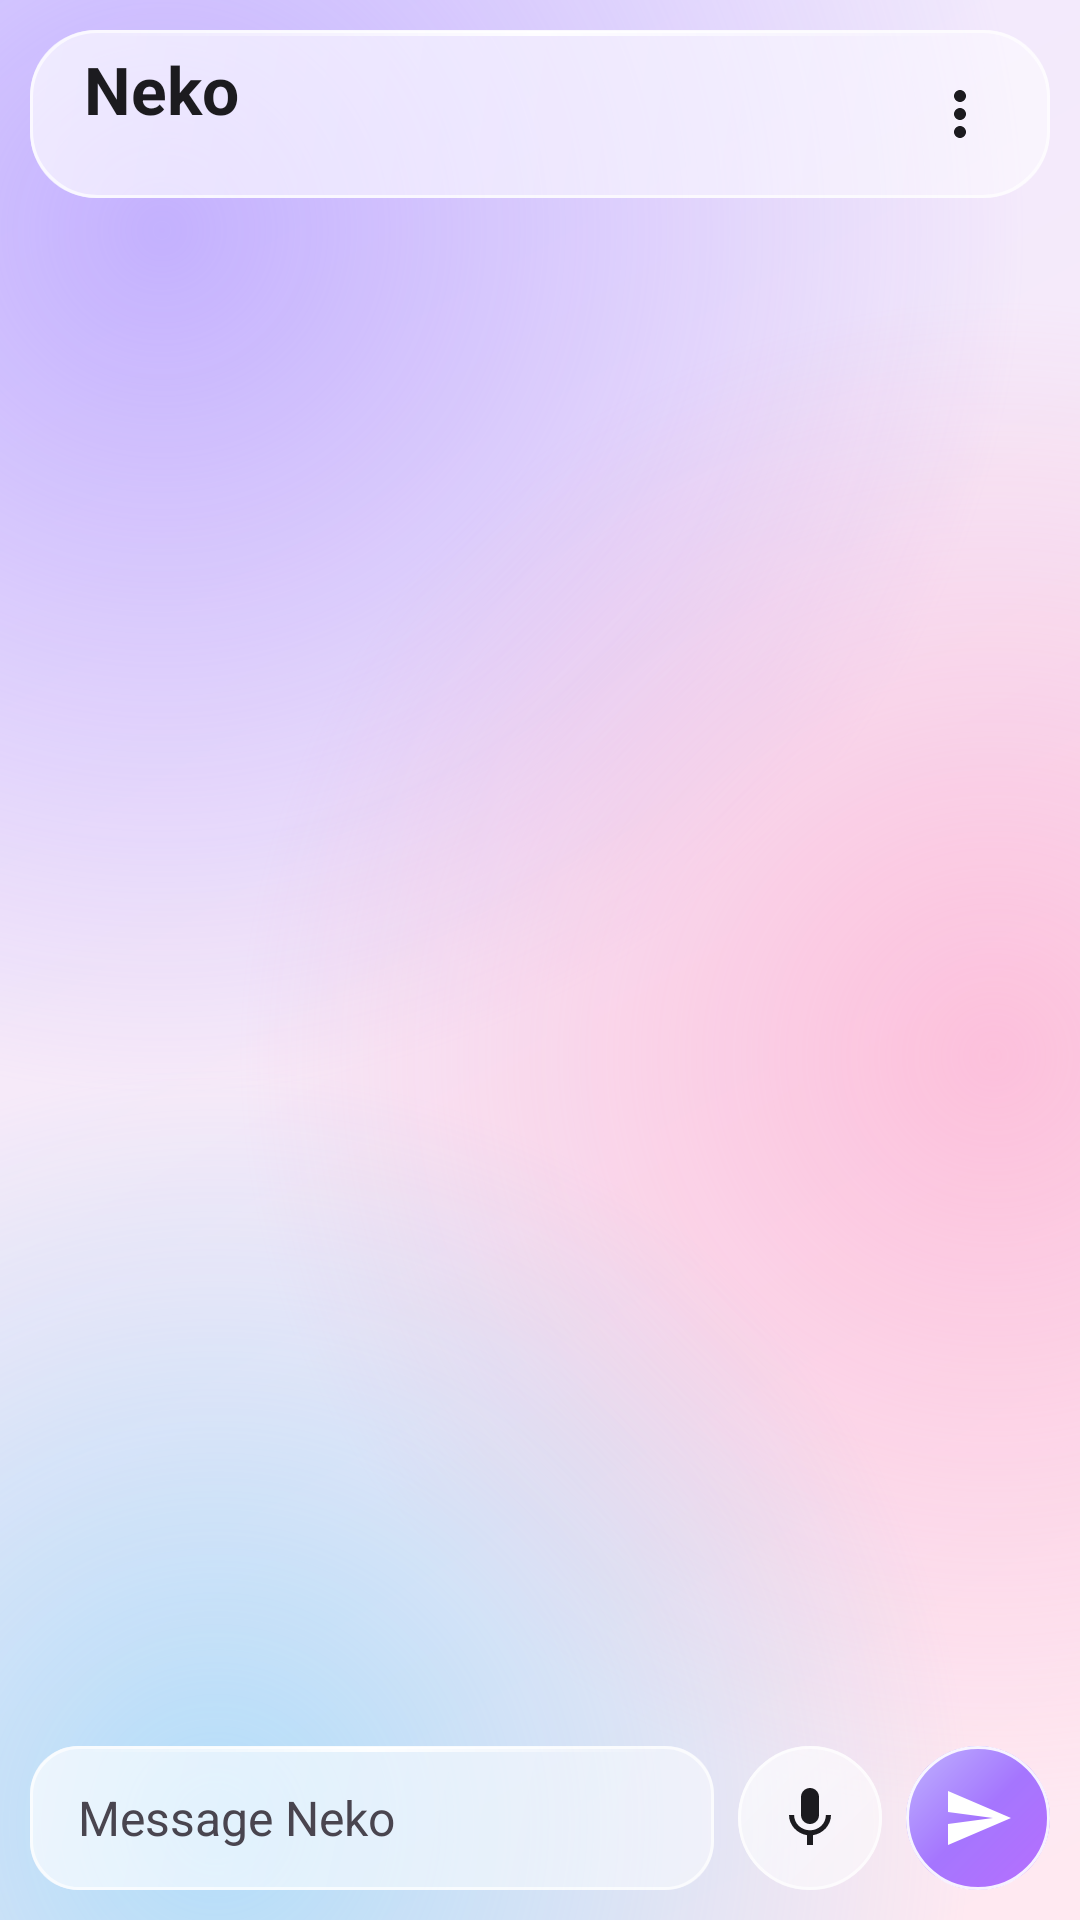

The Android layout XML behind this screen, and the referenced resources:
<!-- AndroidManifest.xml: application theme Theme.Neko -->
<!-- res/layout/activity_main.xml -->
<?xml version="1.0" encoding="utf-8"?>
<FrameLayout xmlns:android="http://schemas.android.com/apk/res/android"
    android:id="@+id/root"
    android:layout_width="match_parent"
    android:layout_height="match_parent"
    android:background="@drawable/bg_default">

    <ImageView
        android:id="@+id/wallpaper"
        android:layout_width="match_parent"
        android:layout_height="match_parent"
        android:contentDescription="@null"
        android:scaleType="centerCrop"
        android:visibility="gone" />

    <View
        android:id="@+id/scrim"
        android:layout_width="match_parent"
        android:layout_height="match_parent"
        android:background="@color/scrim"
        android:visibility="gone" />

    <LinearLayout
        android:id="@+id/content"
        android:layout_width="match_parent"
        android:layout_height="match_parent"
        android:orientation="vertical">

        <LinearLayout
            android:layout_width="match_parent"
            android:layout_height="wrap_content"
            android:layout_margin="10dp"
            android:background="@drawable/glass_panel"
            android:gravity="center_vertical"
            android:orientation="horizontal"
            android:paddingStart="18dp"
            android:paddingTop="4dp"
            android:paddingEnd="6dp"
            android:paddingBottom="4dp">

            <LinearLayout
                android:layout_width="0dp"
                android:layout_height="wrap_content"
                android:layout_weight="1"
                android:orientation="vertical">

                <TextView
                    android:layout_width="wrap_content"
                    android:layout_height="wrap_content"
                    android:text="Neko"
                    android:textColor="@color/on_bot"
                    android:textSize="22sp"
                    android:textStyle="bold" />

                <TextView
                    android:id="@+id/status"
                    android:layout_width="wrap_content"
                    android:layout_height="wrap_content"
                    android:textColor="@color/text_secondary"
                    android:textSize="12sp" />
            </LinearLayout>

            <ImageButton
                android:id="@+id/btnMenu"
                android:layout_width="48dp"
                android:layout_height="48dp"
                android:background="?android:attr/selectableItemBackgroundBorderless"
                android:contentDescription="Menu"
                android:src="@drawable/ic_more" />
        </LinearLayout>

        <ScrollView
            android:id="@+id/scroll"
            android:layout_width="match_parent"
            android:layout_height="0dp"
            android:layout_weight="1"
            android:clipToPadding="false"
            android:paddingStart="12dp"
            android:paddingTop="4dp"
            android:paddingEnd="12dp"
            android:paddingBottom="8dp">

            <LinearLayout
                android:id="@+id/chatBox"
                android:layout_width="match_parent"
                android:layout_height="wrap_content"
                android:orientation="vertical" />
        </ScrollView>

        <LinearLayout
            android:layout_width="match_parent"
            android:layout_height="wrap_content"
            android:gravity="bottom"
            android:orientation="horizontal"
            android:paddingStart="10dp"
            android:paddingEnd="10dp"
            android:paddingBottom="10dp">

            <EditText
                android:id="@+id/input"
                android:layout_width="0dp"
                android:layout_height="wrap_content"
                android:layout_weight="1"
                android:background="@drawable/glass_input"
                android:hint="Message Neko"
                android:maxLines="4"
                android:minHeight="48dp"
                android:paddingStart="16dp"
                android:paddingTop="12dp"
                android:paddingEnd="16dp"
                android:paddingBottom="12dp"
                android:textColor="@color/on_bot"
                android:textColorHint="@color/text_secondary"
                android:textSize="16sp" />

            <ImageButton
                android:id="@+id/btnMic"
                android:layout_width="48dp"
                android:layout_height="48dp"
                android:layout_marginStart="8dp"
                android:background="@drawable/glass_circle"
                android:contentDescription="Voice input"
                android:src="@drawable/ic_mic" />

            <ImageButton
                android:id="@+id/btnSend"
                android:layout_width="48dp"
                android:layout_height="48dp"
                android:layout_marginStart="8dp"
                android:background="@drawable/send_bg"
                android:contentDescription="Send"
                android:src="@drawable/ic_send" />
        </LinearLayout>
    </LinearLayout>
</FrameLayout>
<!-- resources referenced by this layout -->
<resources>
  <color name="on_bot">#1C1B1F</color>
  <color name="scrim">#22FFFFFF</color>
  <color name="text_secondary">#49454F</color>
  <!-- drawable glass_circle (drawable) -->
  <?xml version="1.0" encoding="utf-8"?>
  <layer-list xmlns:android="http://schemas.android.com/apk/res/android">
      <item>
          <shape android:shape="oval">
              <solid android:color="@color/glass_fill" />
          </shape>
      </item>
      <item>
          <shape android:shape="oval">
              <gradient android:angle="315" android:startColor="@color/glass_sheen" android:endColor="@color/glass_clear" />
          </shape>
      </item>
      <item>
          <shape android:shape="oval">
              <stroke android:width="1dp" android:color="@color/glass_rim" />
          </shape>
      </item>
  </layer-list>
  <!-- drawable ic_mic (drawable) -->
  <?xml version="1.0" encoding="utf-8"?>
  <vector xmlns:android="http://schemas.android.com/apk/res/android"
      android:width="24dp"
      android:height="24dp"
      android:tint="@color/on_bot"
      android:viewportWidth="24"
      android:viewportHeight="24">
      <path
          android:fillColor="#FFFFFF"
          android:pathData="M12,14c1.66,0 3,-1.34 3,-3V5c0,-1.66 -1.34,-3 -3,-3S9,3.34 9,5v6c0,1.66 1.34,3 3,3zM17.3,11c0,3 -2.54,5.1 -5.3,5.1S6.7,14 6.7,11H5c0,3.41 2.72,6.23 6,6.72V21h2v-3.28c3.28,-0.48 6,-3.3 6,-6.72h-1.7z" />
  </vector>
  <!-- drawable ic_more (drawable) -->
  <?xml version="1.0" encoding="utf-8"?>
  <vector xmlns:android="http://schemas.android.com/apk/res/android"
      android:width="24dp"
      android:height="24dp"
      android:tint="@color/on_bot"
      android:viewportWidth="24"
      android:viewportHeight="24">
      <path
          android:fillColor="#FFFFFF"
          android:pathData="M12,8c1.1,0 2,-0.9 2,-2s-0.9,-2 -2,-2 -2,0.9 -2,2 0.9,2 2,2zM12,10c-1.1,0 -2,0.9 -2,2s0.9,2 2,2 2,-0.9 2,-2 -0.9,-2 -2,-2zM12,16c-1.1,0 -2,0.9 -2,2s0.9,2 2,2 2,-0.9 2,-2 -0.9,-2 -2,-2z" />
  </vector>
  <!-- drawable ic_send (drawable) -->
  <?xml version="1.0" encoding="utf-8"?>
  <vector xmlns:android="http://schemas.android.com/apk/res/android"
      android:width="24dp"
      android:height="24dp"
      android:tint="@color/on_accent"
      android:viewportWidth="24"
      android:viewportHeight="24">
      <path
          android:fillColor="#FFFFFF"
          android:pathData="M2.01,21L23,12 2.01,3 2,10l15,2 -15,2z" />
  </vector>
  <style name="Theme.Neko" parent="Theme.AppCompat.DayNight.NoActionBar">
          <item name="colorPrimary">@color/primary</item>
          <item name="colorPrimaryDark">@color/header</item>
          <item name="colorAccent">@color/accent</item>
          <item name="android:windowBackground">@drawable/bg_default</item>
          <item name="android:statusBarColor">@android:color/transparent</item>
          <item name="android:navigationBarColor">@android:color/transparent</item>
      </style>
  <color name="glass_fill">#73FFFFFF</color>
  <color name="glass_sheen">#66FFFFFF</color>
  <color name="glass_clear">#00FFFFFF</color>
  <color name="glass_rim">#B3FFFFFF</color>
  <color name="glass_hi">#E6FFFFFF</color>
  <color name="on_accent">#FFFFFF</color>
  <color name="send_a">#E67A5CFF</color>
  <color name="send_b">#E6B061FF</color>
  <color name="primary">#6750A4</color>
  <color name="header">#EFEAFF</color>
  <color name="accent">#6750A4</color>
</resources>
